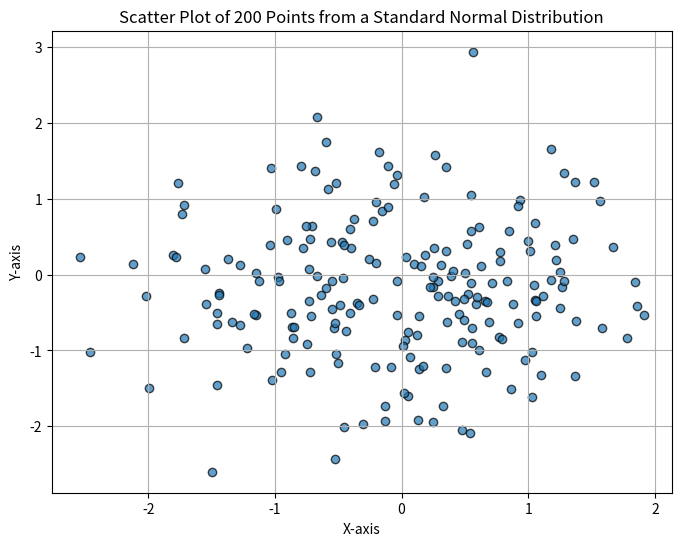

Here is the Python script that generated this plot:
import numpy as np
import matplotlib.pyplot as plt
import matplotlib.animation as animation
from collections import deque
import time

def plot_normal_distribution():
     """
    Generates 200 points sampled from a standard normal distribution
    and plots them as a scatter plot.

     - Points are sampled independently for X and Y coordinates.
    - Standard normal distribution:
        - Mean = 0
        - StdDev = 1

    Visual Representation:
        - Each point is plotted with transparency to highlight density.
        - A grid is added for better visualization.
    """
     x = np.random.normal(loc=0, scale=1, size=200)
     y = np.random.normal(loc=0, scale=1, size=200)

    # Create the scatter plot
     plt.figure(figsize=(8, 6))
     plt.scatter(x, y, alpha=0.7, edgecolor='k')
     plt.title("Scatter Plot of 200 Points from a Standard Normal Distribution")
     plt.xlabel("X-axis")
     plt.ylabel("Y-axis")
     plt.grid(True)

     # Show the plot
     plt.show()
def plot_line(y_intercept, slope, x_lower, x_upper):
    """
    Plots a line based on the given parameters.

    Parameters:
        y_intercept (float): The y-intercept of the line, where the line crosses the Y-axis.
        slope (float): The slope of the line, determining its steepness.
        x_lower (float): The lower boundary of the X-axis range.
        x_upper (float): The upper boundary of the X-axis range.

    Graph Details:
        - The line is plotted within the range [x_lower, x_upper].
        - X and Y axes are marked with dashed lines.
        - The graph includes a legend displaying the line equation.

    Returns:
        None
    """
    # Generate X values
    x_values = np.linspace(x_lower, x_upper, 100)

    # Calculate corresponding Y values
    y_values = slope * x_values + y_intercept

    # Plot the line
    plt.figure(figsize=(8, 6))
    plt.plot(x_values, y_values, label=f"y = {slope}x + {y_intercept}")
    plt.title("Line Plot")
    plt.xlabel("X-axis")
    plt.ylabel("Y-axis")
    plt.axhline(0, color='black', linewidth=0.5, linestyle='--')
    plt.axvline(0, color='black', linewidth=0.5, linestyle='--')
    plt.grid(True)
    plt.legend()
    plt.show()

def live_graph():
    # Deque to store the most recent 10 points
    data = deque(maxlen=10)

    # Initialize plot
    fig, ax = plt.subplots()
    line, = ax.plot([], [], 'bo-', label="Live Data")

    # Set up plot limits
    ax.set_xlim(0, 10)  # Fixed x-axis for 10 points
    ax.set_ylim(-3, 3)  # Y-axis range for normal distribution
    ax.set_title("Live Updating Graph of Points")
    ax.set_xlabel("Point Index")
    ax.set_ylabel("Value")
    ax.legend()
    ax.grid(True)
    def update(frame):
        # Generate a new random point
        new_point = np.random.normal(0, 1)
        data.append(new_point)

        # Update the line data
        line.set_data(range(len(data)), data)
        return line,

    # Animation
    ani = animation.FuncAnimation(fig, update, interval=1000, blit=True)

plt.show()

# Call the function to execute
if __name__ == "__main__":
    plot_normal_distribution()

def test_plot_normal_distribution():
    # Generate points from a standard normal distribution
    x = np.random.normal(loc=0, scale=1, size=200)
    y = np.random.normal(loc=0, scale=1, size=200)

    # Assertions
    assert len(x) == 200, "X array must contain 200 points"
    assert len(y) == 200, "Y array must contain 200 points"
    assert np.abs(np.mean(x)) < 0.1, "Mean of X should be close to 0"
    assert np.abs(np.mean(y)) < 0.1, "Mean of Y should be close to 0"
    assert np.abs(np.std(x) - 1) < 0.1, "StdDev of X should be close to 1"
    assert np.abs(np.std(y) - 1) < 0.1, "StdDev of Y should be close to 1"

def test_plot_line():

    # Parameters
    y_intercept = 2
    slope = 3
    x_lower = -5
    x_upper = 5

    # Generate X values and expected Y values
    x_values = np.linspace(x_lower, x_upper, 100)
    expected_y_values = slope * x_values + y_intercept

    # Assertions
    assert len(x_values) == 100, "X values should have 100 points"
    assert np.allclose(expected_y_values[0], slope * x_lower + y_intercept), "Y value at lower bound is incorrect"
    assert np.allclose(expected_y_values[-1], slope * x_upper + y_intercept), "Y value at upper bound is incorrect"

def test_live_graph_point_generation():
    # Generate 20 points
    points = [np.random.normal(0, 1) for _ in range(20)]
    
    # Only the last 10 points should be retained
    recent_points = points[-10:]

    assert len(recent_points) == 10, "Should only retain the last 10 points"
    assert recent_points == points[-10:], "Recent points should match the last 10 points"